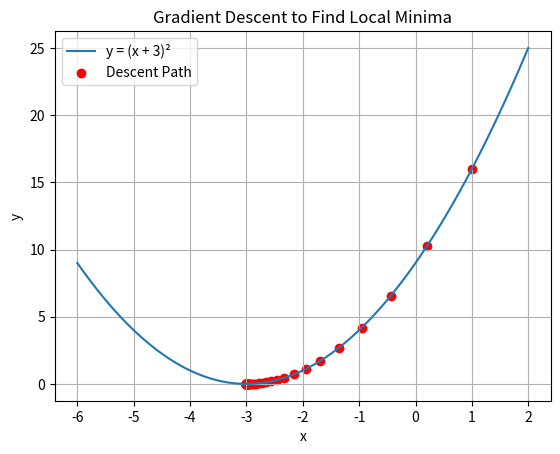

Reproduce this figure in Python.
import numpy as np
import matplotlib.pyplot as plt

# Define the function and its derivative 
def function(x):
    return (x + 3) ** 2

def derivative(x): 
    return 2 * (x + 3)

# Gradient Descent Algorithm
def gradient_descent(starting_point, learning_rate, num_iterations): 
    x = starting_point
    history = [] # To store the values for plotting

    for _ in range(num_iterations):
        x -= learning_rate * derivative(x) 
        history.append(x)
    return x, history

# Parameters 
starting_point = 2
learning_rate = 0.1
num_iterations = 100

# Run Gradient Descent
minima, history = gradient_descent(starting_point, learning_rate, num_iterations)

# Output results
print(f"Local minima found at x = {minima:.4f}, y = {function(minima):.4f}")

# Plotting the function and the descent path 
x_values = np.linspace(-6, 2, 100) 
y_values = function(x_values)

plt.plot(x_values, y_values, label='y = (x + 3)²')
plt.scatter(history, function(np.array(history)), color='red', label='Descent Path') 
plt.title('Gradient Descent to Find Local Minima')
plt.xlabel('x')
plt.ylabel('y') 
plt.legend() 
plt.grid() 
plt.show()
